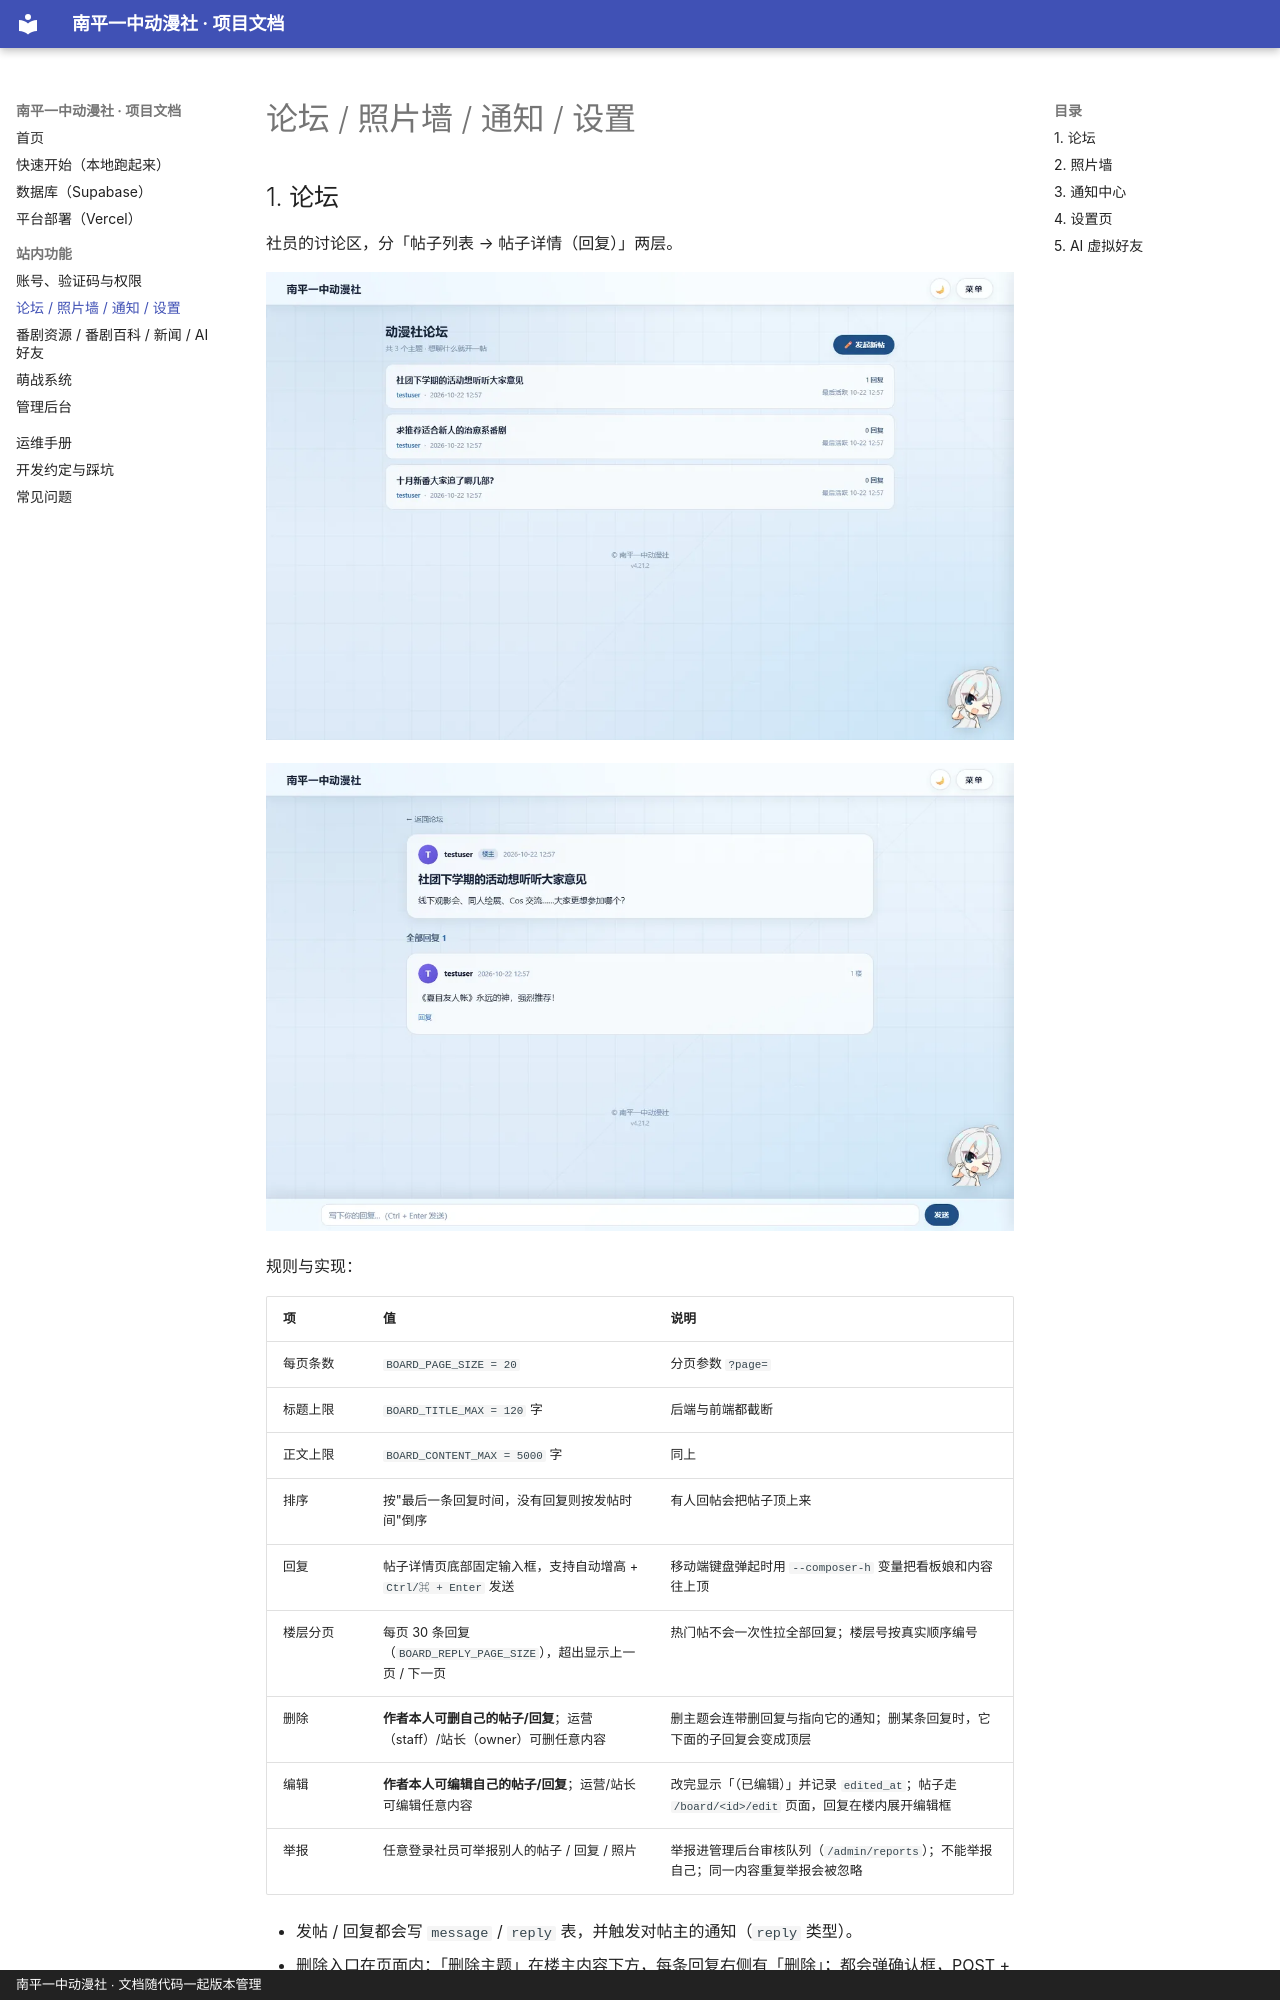

repository: N-zihan/anime-club-website · page: features/community/index.html · generator: mkdocs · copyright: 南平一中动漫社 · 文档随代码一起版本管理

# 论坛 / 照片墙 / 通知 / 设置

## 1. 论坛

社员的讨论区，分「帖子列表 → 帖子详情（回复）」两层。

![论坛列表](../screenshots/forum.webp)

![帖子详情](../screenshots/thread.webp)

规则与实现：

| 项 | 值 | 说明 |
|---|---|---|
| 每页条数 | `BOARD_PAGE_SIZE = 20` | 分页参数 `?page=` |
| 标题上限 | `BOARD_TITLE_MAX = 120` 字 | 后端与前端都截断 |
| 正文上限 | `BOARD_CONTENT_MAX = 5000` 字 | 同上 |
| 排序 | 按"最后一条回复时间，没有回复则按发帖时间"倒序 | 有人回帖会把帖子顶上来 |
| 回复 | 帖子详情页底部固定输入框，支持自动增高 + `Ctrl/⌘ + Enter` 发送 | 移动端键盘弹起时用 `--composer-h` 变量把看板娘和内容往上顶 |
| 楼层分页 | 每页 30 条回复（`BOARD_REPLY_PAGE_SIZE`），超出显示上一页 / 下一页 | 热门帖不会一次性拉全部回复；楼层号按真实顺序编号 |
| 删除 | **作者本人可删自己的帖子/回复**；运营（staff）/站长（owner）可删任意内容 | 删主题会连带删回复与指向它的通知；删某条回复时，它下面的子回复会变成顶层 |
| 编辑 | **作者本人可编辑自己的帖子/回复**；运营/站长可编辑任意内容 | 改完显示「（已编辑）」并记录 `edited_at`；帖子走 `/board/<id>/edit` 页面，回复在楼内展开编辑框 |
| 举报 | 任意登录社员可举报别人的帖子 / 回复 / 照片 | 举报进管理后台审核队列（`/admin/reports`）；不能举报自己；同一内容重复举报会被忽略 |
